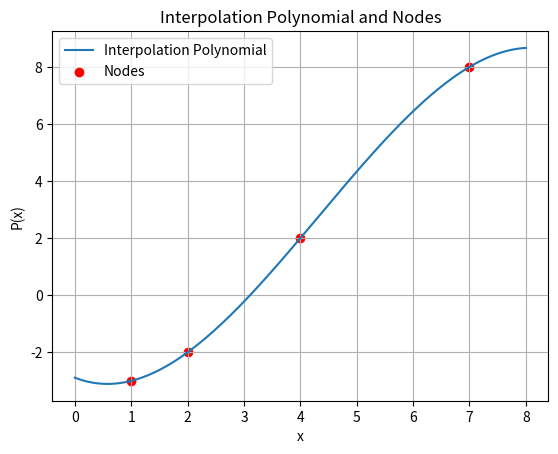

The script that saved this image:
import matplotlib.pyplot as plt
import numpy as np

def lagrange_polynomial(x, nodes):
    result = 0
    for i in range(len(nodes)):
        term = nodes[i][1]
        for j in range(len(nodes)):
            if i != j:
                term *= (x - nodes[j][0]) / (nodes[i][0] - nodes[j][0])
        result += term
    return result
    # Комментарий, которого нет в локальной версии

# Узловые точки
nodes = [(1, -3), (2, -2), (4, 2), (7, 8)]

x_values = np.linspace(0, 8, 400)
y_values = [lagrange_polynomial(x, nodes) for x in x_values]

plt.plot(x_values, y_values, label='Interpolation Polynomial')
plt.scatter(*zip(*nodes), color='red', label='Nodes')
plt.xlabel('x')
plt.ylabel('P(x)')
plt.legend()
plt.title('Interpolation Polynomial and Nodes')
plt.grid(True)
plt.show()
